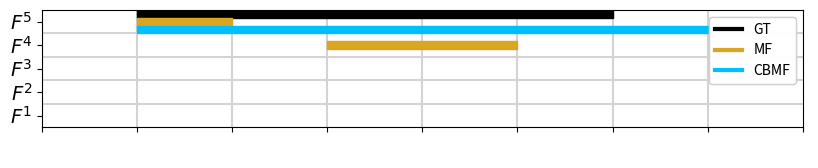

Write Python code to recreate this figure.
import os
import numpy as np
import pandas as pd
import matplotlib.pyplot as plt
from matplotlib.lines import Line2D
from matplotlib.patches import Rectangle

FONT_SIZE = 14
plt.rcParams['pdf.fonttype'] = 42
plt.rcParams['ps.fonttype'] = 42
plt.rcParams.update({'font.size': FONT_SIZE})
plt.rcParams["figure.figsize"] = (8,1.5)
ROLLOUT_LENGTH = 8
COLORS = ['black', 'goldenrod', 'deepskyblue']
LABELS = ['GT', 'MF', 'CBMF']
CLASSES_NAMES = [r'$F^1$', r'$F^2$', r'$F^3$', r'$F^4$', r'$F^5$']
NUM_CLASSES = len(CLASSES_NAMES)
GRAPH_NAME = "K2"
GRAPH_FORMAT = 'pdf'

# piano playing examples
# example 1
if GRAPH_NAME == "P1":
    gt_cells = [(1,0),(1,1),(1,2),(0,3),(0,4),(0,5),(0,6),(0,7)]
    mf_cells = [(1,0),(1,1),(1,2),(0,4),(0,5),(0,6),(0,7)]
    cbmf_cells = [(1,0),(1,1),(1,2),(0,3),(0,4),(0,5),(0,6),(0,7)]
elif GRAPH_NAME == "P2":
    gt_cells = [(0,2),(0,3),(0,4),(0,5)]
    mf_cells = [(0,3),(0,4)]
    cbmf_cells = [(0,2),(0,3),(0,4),(0,5)]
elif GRAPH_NAME == "K1":
    gt_cells = [(2,1),(2,2),(2,3),(2,4),(2,5),(2,6)]
    mf_cells = [(2,2),(2,3),(2,4),(2,5)]
    cbmf_cells = [(2,1),(2,2),(2,3),(2,4),(2,5),(2,6)]
else: #K2
    gt_cells = [(4,1),(4,2),(4,3),(4,4),(4,5)]
    mf_cells = [(4,1),(3,3),(3,4)]
    cbmf_cells = [(4,1),(4,2),(4,3),(4,4),(4,5),(4,6)]


all_cells = [gt_cells, mf_cells, cbmf_cells]

# create customized grid to differ between fingers
for i in range(1, NUM_CLASSES):
    plt.plot([0,8], [i]*2, color='lightgrey', zorder=0)
for i in range(1, ROLLOUT_LENGTH):
    plt.plot([i]*2, [0,5], color='lightgrey', zorder=0)

# prepare graph
step_size = 1
eps = 1e-1
x = 0
gca = plt.gca()

# draw all cells
for i, method_cells in enumerate(all_cells):
    for cell in method_cells:
        cell_origin = (cell[1], cell[0]+((2-i)*0.33))
        gca.add_patch(Rectangle(cell_origin, 1, 0.33, fill=True, color=COLORS[i], zorder=5))

# prepare customized legend
legend_lines = [Line2D([0], [0], color=y, label=x, linewidth=3, linestyle='-') for x,y in zip(LABELS, COLORS)]
metrics_legend = plt.legend(handles=legend_lines, loc='upper right', fontsize=FONT_SIZE-4)
#metrics_legend = plt.legend(handles=legend_lines, loc='lower right', fontsize=FONT_SIZE-4)
plt.gca().add_artist(metrics_legend)

# prepare axes
plt.xticks(color='w', fontsize=FONT_SIZE)
plt.yticks(np.arange(0.5, NUM_CLASSES+0.5, step=1), CLASSES_NAMES, fontsize=FONT_SIZE)
plt.xlim([0.0, 8.0])
plt.ylim([0.0, 5.0])

# save plot
plt.tight_layout(pad=0.05)
plt.savefig(os.path.join("sample_rollout_{}.{}".format(GRAPH_NAME, GRAPH_FORMAT)))